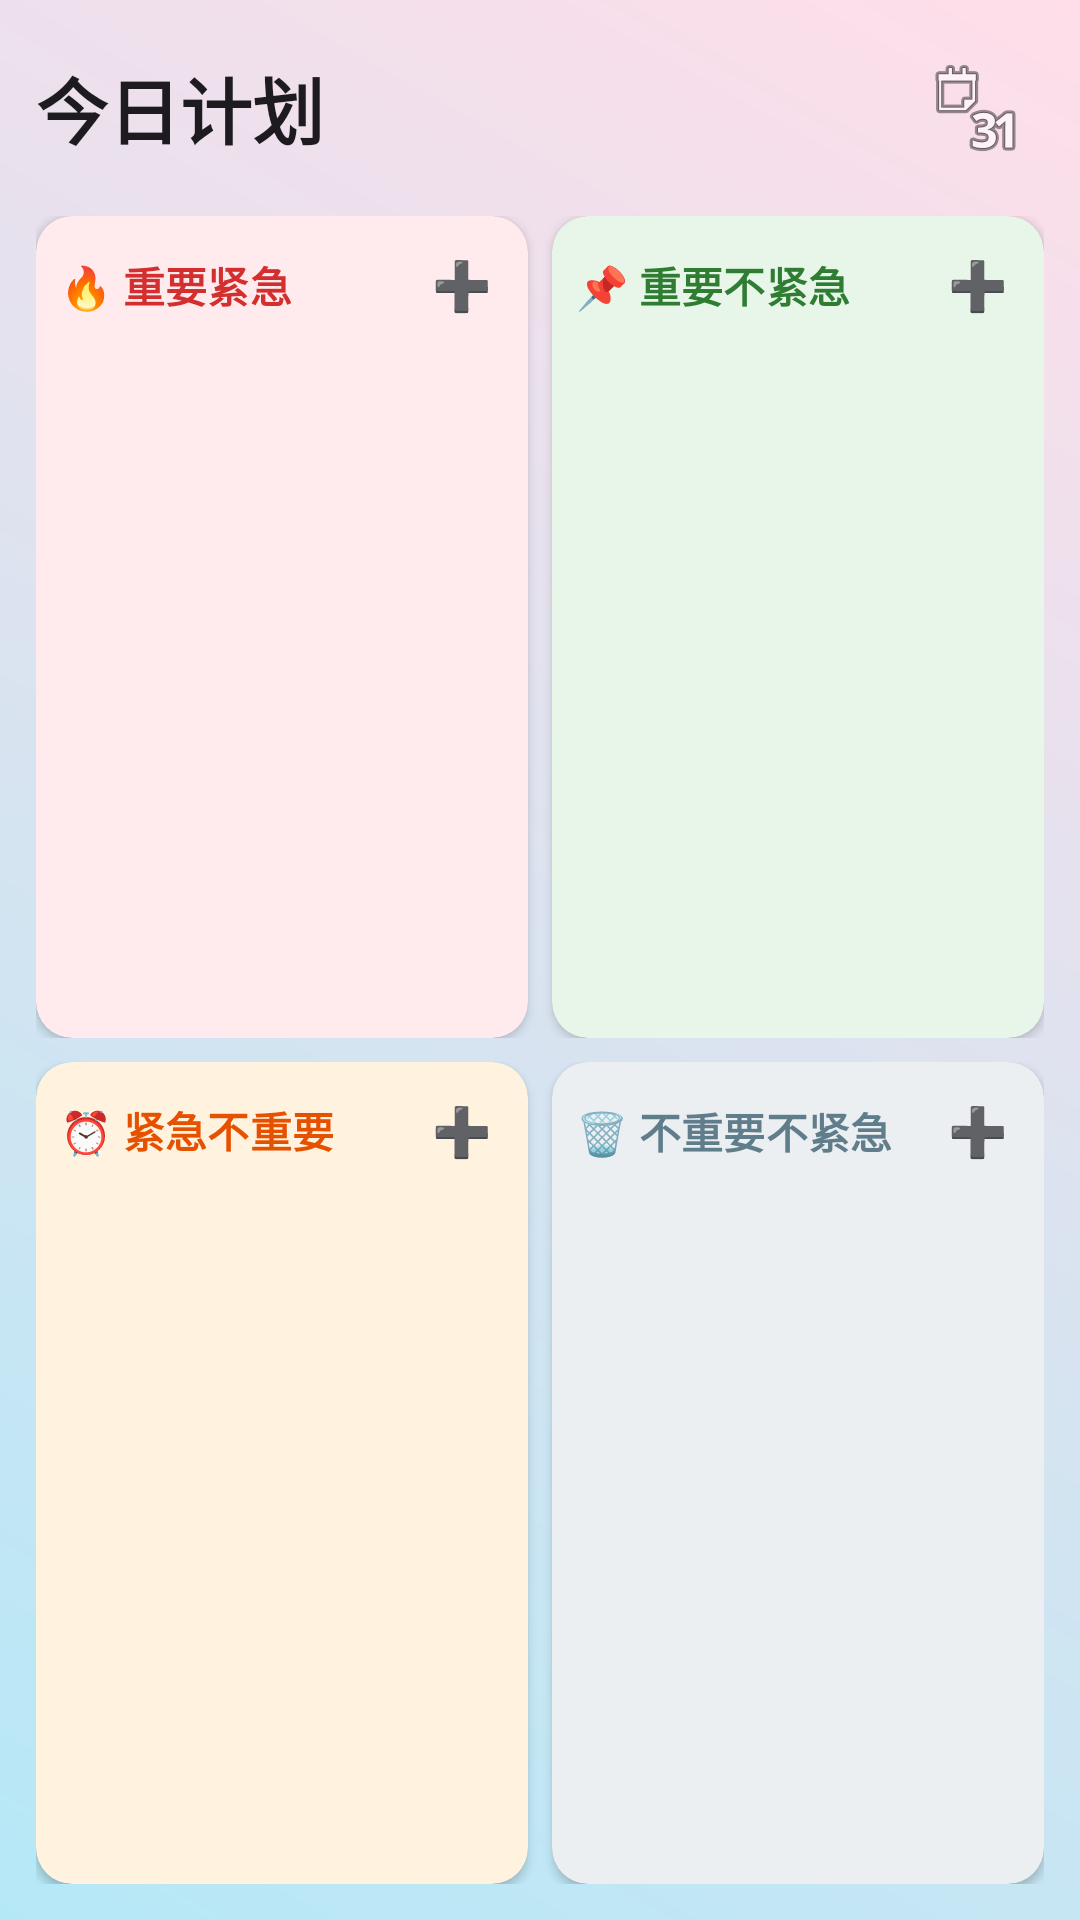

Here is an Android app screen rendered from its layout file. Give the layout XML and the strings, colors and styles it references.
<!-- AndroidManifest.xml: application theme Theme.Qingke -->
<!-- res/layout/fragment_plan.xml -->
<?xml version="1.0" encoding="utf-8"?>
<LinearLayout xmlns:android="http://schemas.android.com/apk/res/android"
    xmlns:app="http://schemas.android.com/apk/res-auto"
    android:layout_width="match_parent"
    android:layout_height="match_parent"
    android:orientation="vertical"
    android:padding="12dp"
    android:background="@drawable/bg_login_gradient">

    <LinearLayout
        android:layout_width="match_parent"
        android:layout_height="wrap_content"
        android:orientation="horizontal"
        android:gravity="center_vertical"
        android:layout_marginBottom="12dp">

        <TextView
            android:layout_width="0dp"
            android:layout_height="wrap_content"
            android:layout_weight="1"
            android:text="今日计划"
            android:textAppearance="?attr/textAppearanceHeadlineSmall"
            android:textColor="?attr/colorOnSurface"
            android:textStyle="bold" />

        <ImageButton
            android:id="@+id/btnFuturePlans"
            android:layout_width="48dp"
            android:layout_height="48dp"
            android:src="@android:drawable/ic_menu_month"
            android:background="?attr/selectableItemBackgroundBorderless"
            android:contentDescription="未来计划" />
    </LinearLayout>

    
    <LinearLayout
        android:layout_width="match_parent"
        android:layout_height="0dp"
        android:layout_weight="1"
        android:orientation="vertical">

        
        <LinearLayout
            android:layout_width="match_parent"
            android:layout_height="0dp"
            android:layout_weight="1"
            android:orientation="horizontal"
            android:layout_marginBottom="8dp">

            <androidx.cardview.widget.CardView
                android:layout_width="0dp"
                android:layout_height="match_parent"
                android:layout_weight="1"
                android:layout_marginEnd="4dp"
                app:cardCornerRadius="12dp"
                app:cardElevation="2dp"
                app:cardBackgroundColor="#FFEBEE">

                <LinearLayout
                    android:layout_width="match_parent"
                    android:layout_height="match_parent"
                    android:orientation="vertical"
                    android:padding="8dp">

                    <LinearLayout
                        android:layout_width="match_parent"
                        android:layout_height="wrap_content"
                        android:gravity="center_vertical"
                        android:orientation="horizontal">

                        <TextView
                            android:layout_width="0dp"
                            android:layout_height="wrap_content"
                            android:layout_weight="1"
                            android:text="🔥 重要紧急"
                            android:textAppearance="?attr/textAppearanceTitleSmall"
                            android:textColor="#D32F2F"
                            android:textStyle="bold" />

                        <TextView
                            android:id="@+id/tvQ1Add"
                            android:layout_width="wrap_content"
                            android:layout_height="wrap_content"
                            android:padding="4dp"
                            android:text="➕"
                            android:textSize="16sp" />
                    </LinearLayout>

                    <androidx.recyclerview.widget.RecyclerView
                        android:id="@+id/rvQ1"
                        android:layout_width="match_parent"
                        android:layout_height="match_parent"
                        android:layout_marginTop="4dp" />
                </LinearLayout>
            </androidx.cardview.widget.CardView>

            <androidx.cardview.widget.CardView
                android:layout_width="0dp"
                android:layout_height="match_parent"
                android:layout_weight="1"
                android:layout_marginStart="4dp"
                app:cardCornerRadius="12dp"
                app:cardElevation="2dp"
                app:cardBackgroundColor="#E8F5E9">

                <LinearLayout
                    android:layout_width="match_parent"
                    android:layout_height="match_parent"
                    android:orientation="vertical"
                    android:padding="8dp">

                    <LinearLayout
                        android:layout_width="match_parent"
                        android:layout_height="wrap_content"
                        android:gravity="center_vertical"
                        android:orientation="horizontal">

                        <TextView
                            android:layout_width="0dp"
                            android:layout_height="wrap_content"
                            android:layout_weight="1"
                            android:text="📌 重要不紧急"
                            android:textAppearance="?attr/textAppearanceTitleSmall"
                            android:textColor="#2E7D32"
                            android:textStyle="bold" />

                        <TextView
                            android:id="@+id/tvQ2Add"
                            android:layout_width="wrap_content"
                            android:layout_height="wrap_content"
                            android:padding="4dp"
                            android:text="➕"
                            android:textSize="16sp" />
                    </LinearLayout>

                    <androidx.recyclerview.widget.RecyclerView
                        android:id="@+id/rvQ2"
                        android:layout_width="match_parent"
                        android:layout_height="match_parent"
                        android:layout_marginTop="4dp" />
                </LinearLayout>
            </androidx.cardview.widget.CardView>
        </LinearLayout>

        
        <LinearLayout
            android:layout_width="match_parent"
            android:layout_height="0dp"
            android:layout_weight="1"
            android:orientation="horizontal">

            <androidx.cardview.widget.CardView
                android:layout_width="0dp"
                android:layout_height="match_parent"
                android:layout_weight="1"
                android:layout_marginEnd="4dp"
                app:cardCornerRadius="12dp"
                app:cardElevation="2dp"
                app:cardBackgroundColor="#FFF3E0">

                <LinearLayout
                    android:layout_width="match_parent"
                    android:layout_height="match_parent"
                    android:orientation="vertical"
                    android:padding="8dp">

                    <LinearLayout
                        android:layout_width="match_parent"
                        android:layout_height="wrap_content"
                        android:gravity="center_vertical"
                        android:orientation="horizontal">

                        <TextView
                            android:layout_width="0dp"
                            android:layout_height="wrap_content"
                            android:layout_weight="1"
                            android:text="⏰ 紧急不重要"
                            android:textAppearance="?attr/textAppearanceTitleSmall"
                            android:textColor="#E65100"
                            android:textStyle="bold" />

                        <TextView
                            android:id="@+id/tvQ3Add"
                            android:layout_width="wrap_content"
                            android:layout_height="wrap_content"
                            android:padding="4dp"
                            android:text="➕"
                            android:textSize="16sp" />
                    </LinearLayout>

                    <androidx.recyclerview.widget.RecyclerView
                        android:id="@+id/rvQ3"
                        android:layout_width="match_parent"
                        android:layout_height="match_parent"
                        android:layout_marginTop="4dp" />
                </LinearLayout>
            </androidx.cardview.widget.CardView>

            <androidx.cardview.widget.CardView
                android:layout_width="0dp"
                android:layout_height="match_parent"
                android:layout_weight="1"
                android:layout_marginStart="4dp"
                app:cardCornerRadius="12dp"
                app:cardElevation="2dp"
                app:cardBackgroundColor="#ECEFF1">

                <LinearLayout
                    android:layout_width="match_parent"
                    android:layout_height="match_parent"
                    android:orientation="vertical"
                    android:padding="8dp">

                    <LinearLayout
                        android:layout_width="match_parent"
                        android:layout_height="wrap_content"
                        android:gravity="center_vertical"
                        android:orientation="horizontal">

                        <TextView
                            android:layout_width="0dp"
                            android:layout_height="wrap_content"
                            android:layout_weight="1"
                            android:text="🗑️ 不重要不紧急"
                            android:textAppearance="?attr/textAppearanceTitleSmall"
                            android:textColor="#607D8B"
                            android:textStyle="bold" />

                        <TextView
                            android:id="@+id/tvQ4Add"
                            android:layout_width="wrap_content"
                            android:layout_height="wrap_content"
                            android:padding="4dp"
                            android:text="➕"
                            android:textSize="16sp" />
                    </LinearLayout>

                    <androidx.recyclerview.widget.RecyclerView
                        android:id="@+id/rvQ4"
                        android:layout_width="match_parent"
                        android:layout_height="match_parent"
                        android:layout_marginTop="4dp" />
                </LinearLayout>
            </androidx.cardview.widget.CardView>
        </LinearLayout>
    </LinearLayout>

</LinearLayout>
<!-- resources referenced by this layout -->
<resources>
  <!-- drawable bg_login_gradient (drawable) -->
  <?xml version="1.0" encoding="utf-8"?>
  <shape xmlns:android="http://schemas.android.com/apk/res/android">
      <gradient
          android:angle="45"
          android:endColor="#FFDEE9"
          android:startColor="#B5E8F7"
          android:type="linear" />
  </shape>
  <style name="Theme.Qingke" parent="Base.Theme.Qingke" />
  <style name="Base.Theme.Qingke" parent="Theme.Material3.DayNight.NoActionBar">
          
          
      </style>
</resources>
